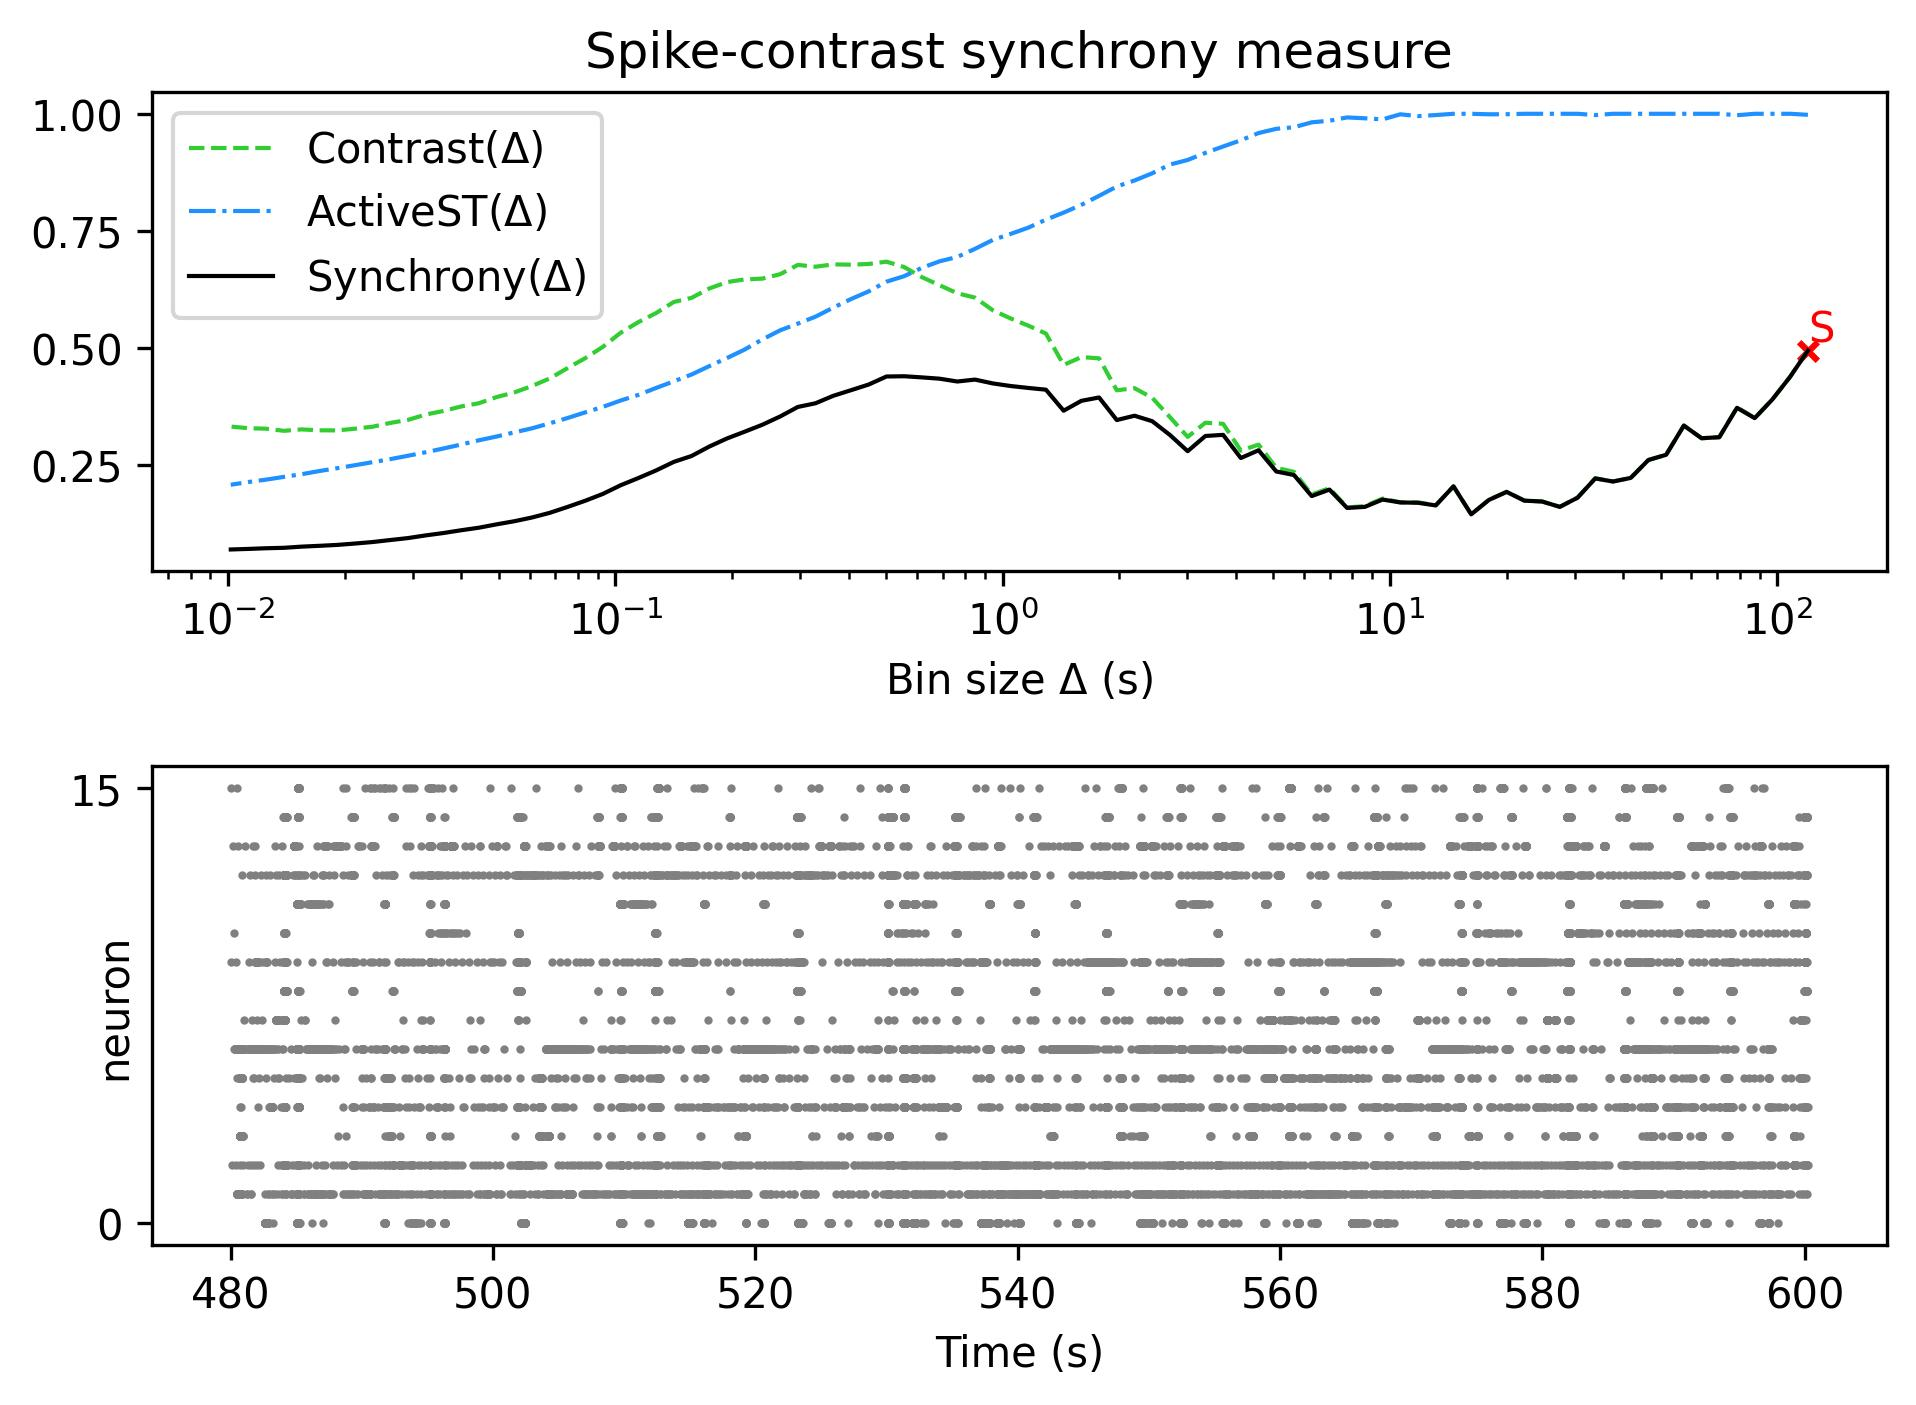

The file beside this chart, header and first rows:
, Spike-contrast (120.0 s), Spike-contrast (108.0 s), Spike-contrast (97.2 s), Spike-contrast (87.48 s), Spike-contrast (78.732 s), Spike-contrast (70.859 s), Spike-contrast (63.773 s), Spike-contrast (57.396 s), Spike-contrast (51.656 s), Spike-contrast (46.49 s), Spike-contrast (41.841 s), Spike-contrast (37.657 s), Spike-contrast (33.892 s), Spike-contrast (30.502 s), Spike-contrast (27.452 s), Spike-contrast (24.707 s), Spike-contrast (22.236 s), Spike-contrast (20.013 s), Spike-contrast (18.011 s), Spike-contrast (16.21 s), Spike-contrast (14.589 s), Spike-contrast (13.13 s), Spike-contrast (11.817 s)
0, 0.4936, 0.4379, 0.3895, 0.3494, 0.3714, 0.3086, 0.3064, 0.3335, 0.271, 0.2599, 0.2215, 0.2138, 0.2204, 0.1792, 0.1597, 0.1711, 0.1729, 0.1916, 0.1745, 0.1437, 0.2035, 0.1627, 0.1684
